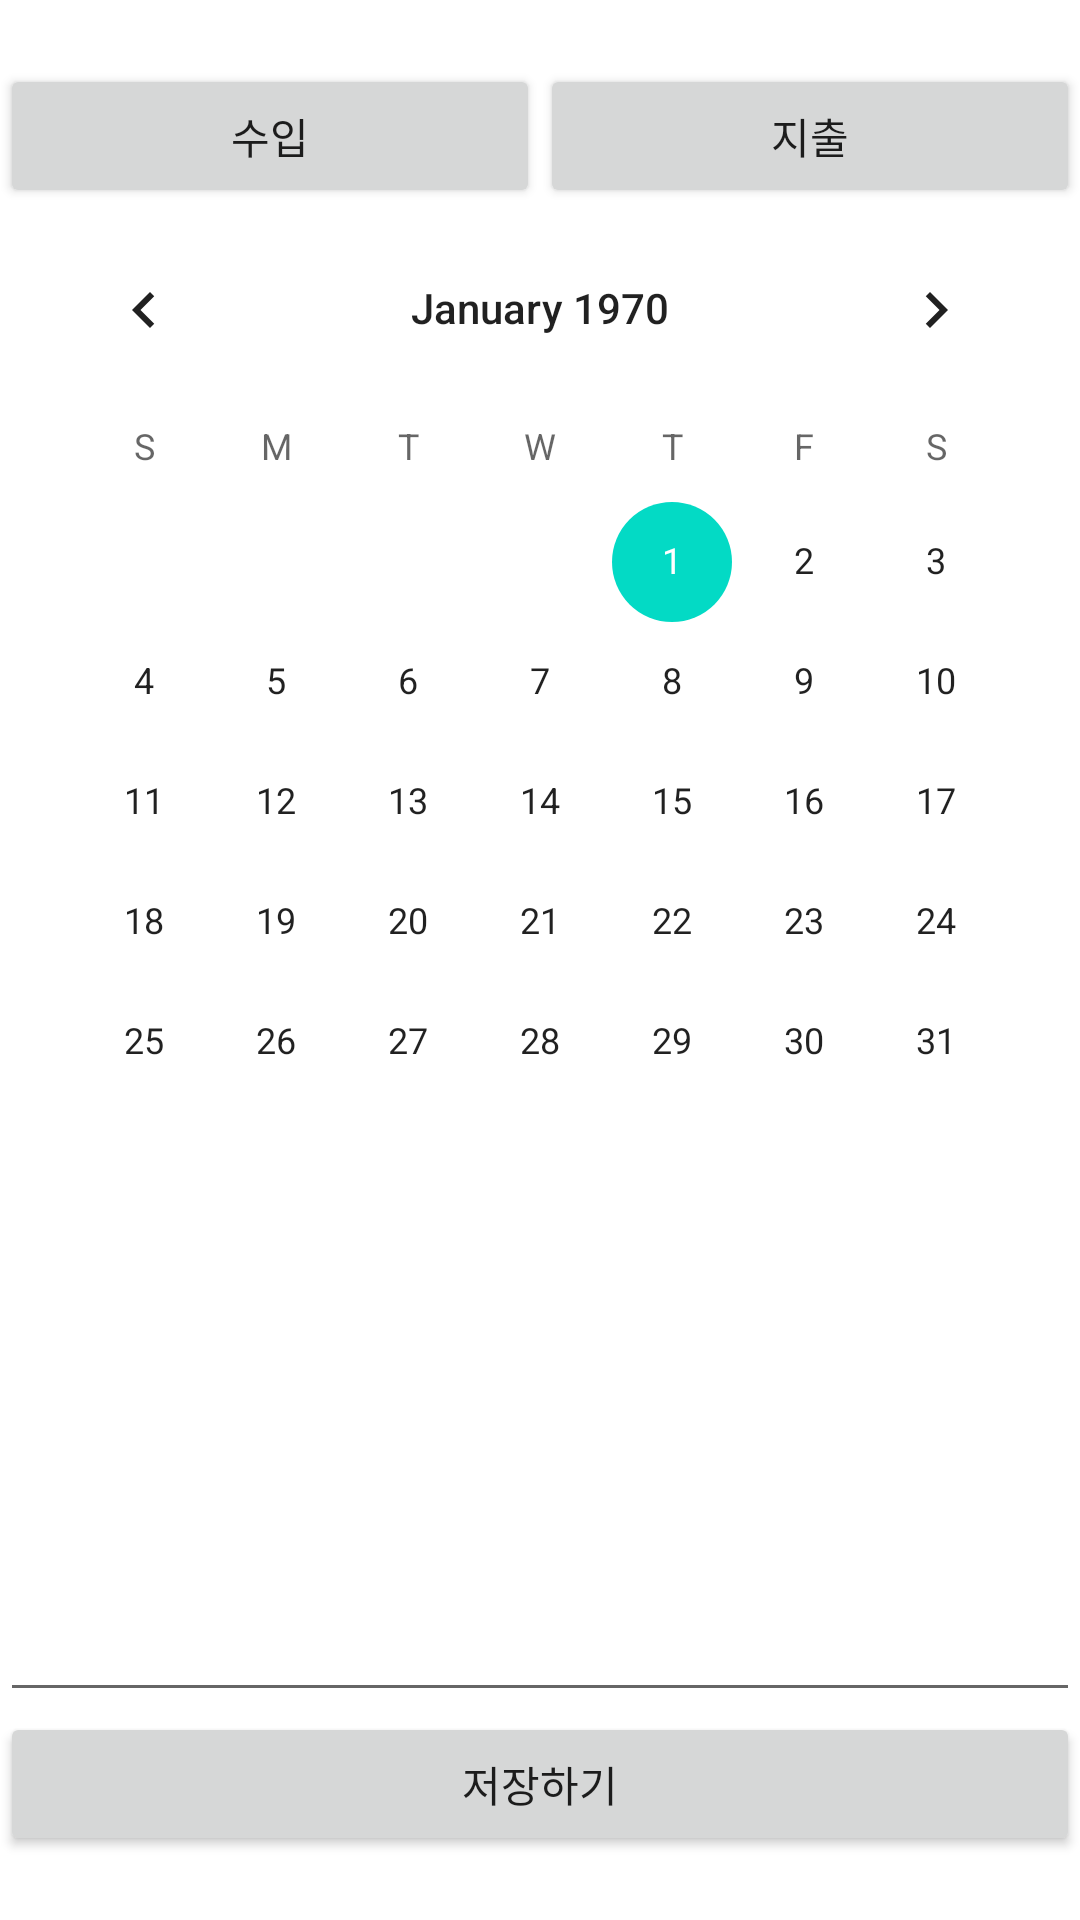

Reconstruct the res/layout file that produces this screen, plus the resources it refers to.
<!-- AndroidManifest.xml: application theme Theme.SangHyunApp -->
<!-- res/layout/activity_main.xml -->
<?xml version="1.0" encoding="utf-8"?>
<LinearLayout xmlns:android="http://schemas.android.com/apk/res/android"
    xmlns:app="http://schemas.android.com/apk/res-auto"
    xmlns:tools="http://schemas.android.com/tools"
    android:layout_width="match_parent"
    android:layout_height="match_parent"
    android:orientation="vertical"
    android:gravity="center"
    tools:context=".MainActivity">
   <LinearLayout
       android:layout_width="match_parent"
       android:layout_height="wrap_content"
       android:orientation="horizontal">
      <Button
          android:id="@+id/btnIncome"
          android:layout_width="wrap_content"
          android:layout_height="wrap_content"
          android:layout_weight="1"
          android:text="수입"/>
      <Button
          android:id="@+id/btnExpense"
          android:layout_width="wrap_content"
          android:layout_height="wrap_content"
          android:layout_weight="1"
          android:text="지출"/>
   </LinearLayout>
   <CalendarView
       android:id="@+id/cDate"
       android:layout_width="wrap_content"
       android:layout_height="300dp" />
   <EditText
       android:id="@+id/edtHouseHold"
       android:layout_width="match_parent"
       android:layout_height="wrap_content"
       android:gravity="left|top"
       android:padding="15dp"
       android:lines="8"/>
   <Button
       android:id="@+id/btnSave"
       android:layout_width="match_parent"
       android:layout_height="wrap_content"
       android:text="저장하기"/>

</LinearLayout>
<!-- resources referenced by this layout -->
<resources>
  <style name="Theme.SangHyunApp" parent="Theme.MaterialComponents.DayNight.DarkActionBar">
          
          <item name="colorPrimary">@color/purple_500</item>
          <item name="colorPrimaryVariant">@color/purple_700</item>
          <item name="colorOnPrimary">@color/white</item>
          
          <item name="colorSecondary">@color/teal_200</item>
          <item name="colorSecondaryVariant">@color/teal_700</item>
          <item name="colorOnSecondary">@color/black</item>
          
          <item name="android:statusBarColor" tools:targetApi="l">?attr/colorPrimaryVariant</item>
          
      </style>
  <!-- not gathered from this repository: default colours our renderer supplied (Android Studio template values) -->
  <color name="purple_500">#FF6200EE</color>
  <color name="purple_700">#FF3700B3</color>
  <color name="teal_200">#FF03DAC5</color>
  <color name="teal_700">#FF018786</color>
  <color name="black">#FF000000</color>
  <color name="white">#FFFFFFFF</color>
</resources>
